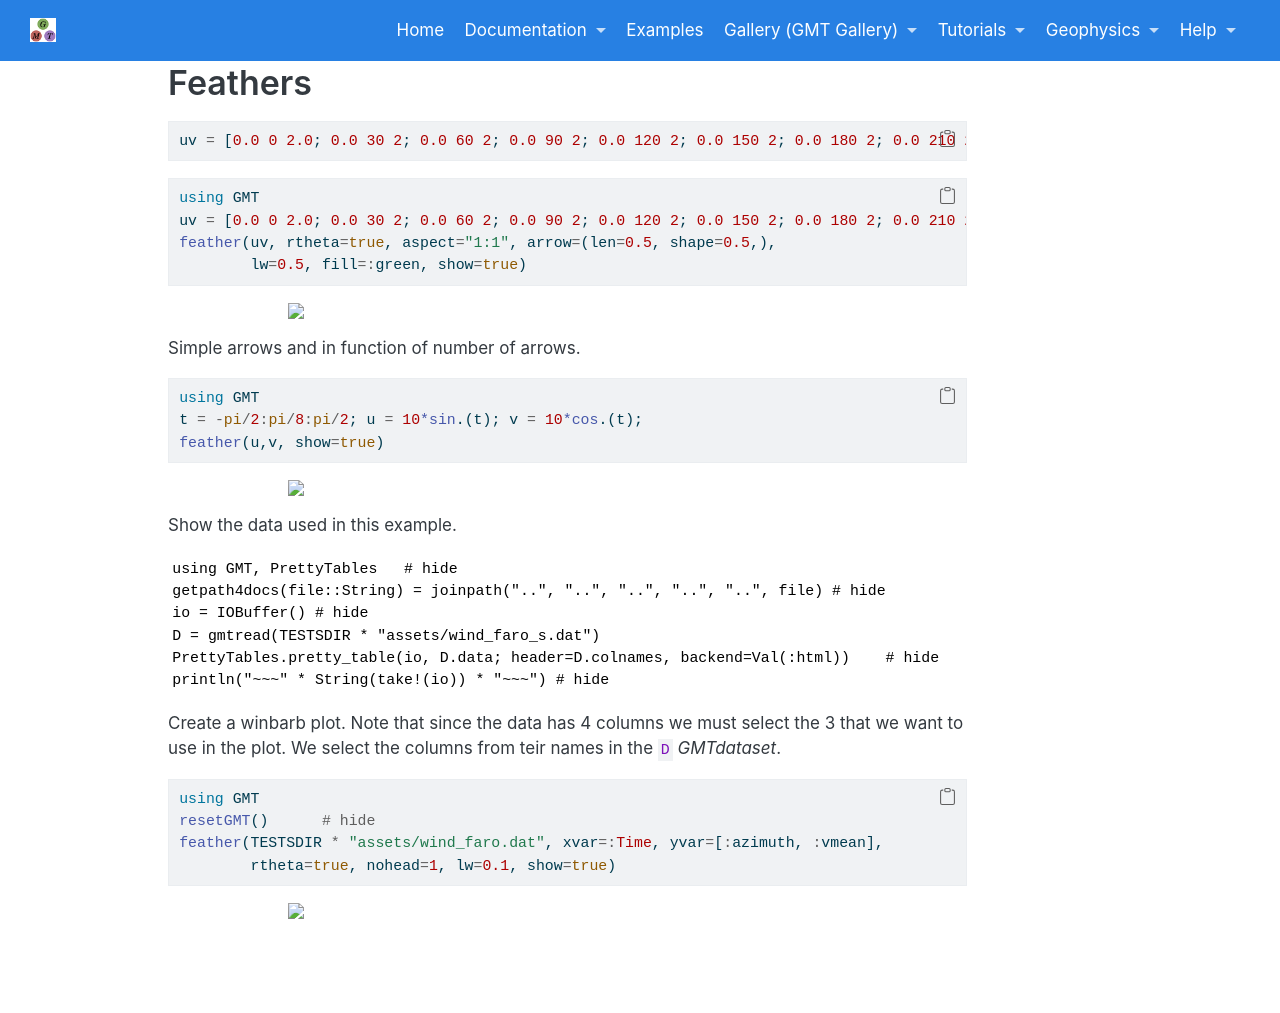

repository: joa-quim/GMTjl_doc · page: examples/arrows/11_feathers.html · generator: jekyll

# Feathers


```julia
uv = [0.0 0 2.0; 0.0 30 2; 0.0 60 2; 0.0 90 2; 0.0 120 2; 0.0 150 2; 0.0 180 2; 0.0 210 2; 0.0 240 2; 0.0 270 2; 0.0 300 2; 0.0 330 2; 0.0 360 2]
```

\begin{examplefig}{}
```julia
using GMT
uv = [0.0 0 2.0; 0.0 30 2; 0.0 60 2; 0.0 90 2; 0.0 120 2; 0.0 150 2; 0.0 180 2; 0.0 210 2; 0.0 240 2; 0.0 270 2; 0.0 300 2; 0.0 330 2; 0.0 360 2];
feather(uv, rtheta=true, aspect="1:1", arrow=(len=0.5, shape=0.5,),
        lw=0.5, fill=:green, show=true)
```
\end{examplefig}


Simple arrows and in function of number of arrows.

\begin{examplefig}{}
```julia
using GMT
t = -pi/2:pi/8:pi/2; u = 10*sin.(t); v = 10*cos.(t);
feather(u,v, show=true)
```
\end{examplefig}


Show the data used in this example.

```julia:./code/ex1
using GMT, PrettyTables   # hide
getpath4docs(file::String) = joinpath("..", "..", "..", "..", "..", file) # hide
io = IOBuffer() # hide
D = gmtread(getpath4docs("wind_faro_s.dat"))
pretty_table(io, D.data; header=D.colnames, backend=Val(:html))	# hide
println("~~~" * String(take!(io)) * "~~~") # hide
```

\textoutput{./code/ex1}

Create a winbarb plot. Note that since the data has 4 columns we must select the 3 that we want to use
in the plot. We select the columns from teir names in the `D` *GMTdataset*.

\begin{examplefig}{}
```julia
using GMT
feather(getpath4docs("wind_faro.dat"), xvar=:Time, yvar=[:azimuth, :vmean],
        rtheta=true, nohead=1, lw=0.1, show=true)
```
\end{examplefig}
